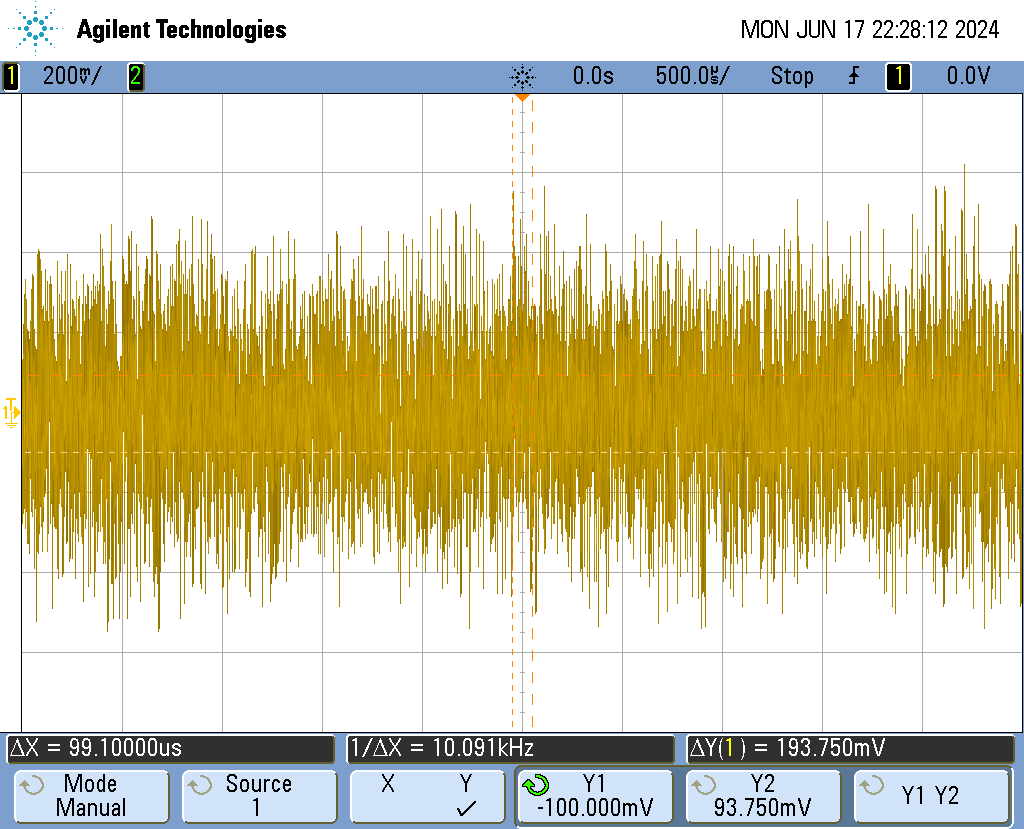

Source data for this figure (header and first rows):
second, Volt
-2.500000E-03, -118.750002E-03
-2.495000E-03, +81.250001E-03
-2.490000E-03, +43.750001E-03
-2.485000E-03, -43.750001E-03
-2.480000E-03, +75.000001E-03
-2.475000E-03, +87.500001E-03
-2.470000E-03, -325.000005E-03
-2.465000E-03, -25.000000E-03
-2.460000E-03, -137.500002E-03
-2.455000E-03, +106.250002E-03
-2.450000E-03, -218.750003E-03
-2.445000E-03, +93.750001E-03
-2.440000E-03, -87.500001E-03
-2.435000E-03, -43.750001E-03
-2.430000E-03, -31.250000E-03
-2.425000E-03, +393.750006E-03
-2.420000E-03, +293.750004E-03
-2.415000E-03, -300.000004E-03
-2.410000E-03, +12.500000E-03
-2.405000E-03, +350.000005E-03
-2.400000E-03, -56.250001E-03
-2.395000E-03, +168.750003E-03
-2.390000E-03, -137.500002E-03
-2.385000E-03, -200.000003E-03
-2.380000E-03, +156.250002E-03
-2.375000E-03, +193.750003E-03
-2.370000E-03, +43.750001E-03
-2.365000E-03, +256.250004E-03
-2.360000E-03, +31.250000E-03
-2.355000E-03, -12.500000E-03
-2.350000E-03, -487.500007E-03
-2.345000E-03, +25.000000E-03
-2.340000E-03, +100.000001E-03
-2.335000E-03, -100.000001E-03
-2.330000E-03, +125.000002E-03
-2.325000E-03, -156.250002E-03
-2.320000E-03, +18.750000E-03
-2.315000E-03, +106.250002E-03
-2.310000E-03, -106.250002E-03
-2.305000E-03, +18.750000E-03
-2.300000E-03, -231.250003E-03
-2.295000E-03, -162.500002E-03
-2.290000E-03, +275.000004E-03
-2.285000E-03, -43.750001E-03
-2.280000E-03, +18.750000E-03
-2.275000E-03, +331.250005E-03
-2.270000E-03, +243.750004E-03
-2.265000E-03, +56.250001E-03
-2.260000E-03, +187.500003E-03
-2.255000E-03, -237.500004E-03
-2.250000E-03, +18.750000E-03
-2.245000E-03, +231.250003E-03
-2.240000E-03, -6.250000E-03
-2.235000E-03, +218.750003E-03
-2.230000E-03, +56.250001E-03
-2.225000E-03, -287.500004E-03
-2.220000E-03, +281.250004E-03
-2.215000E-03, +75.000001E-03
-2.210000E-03, -237.500004E-03
-2.205000E-03, -275.000004E-03
... 940 more rows
